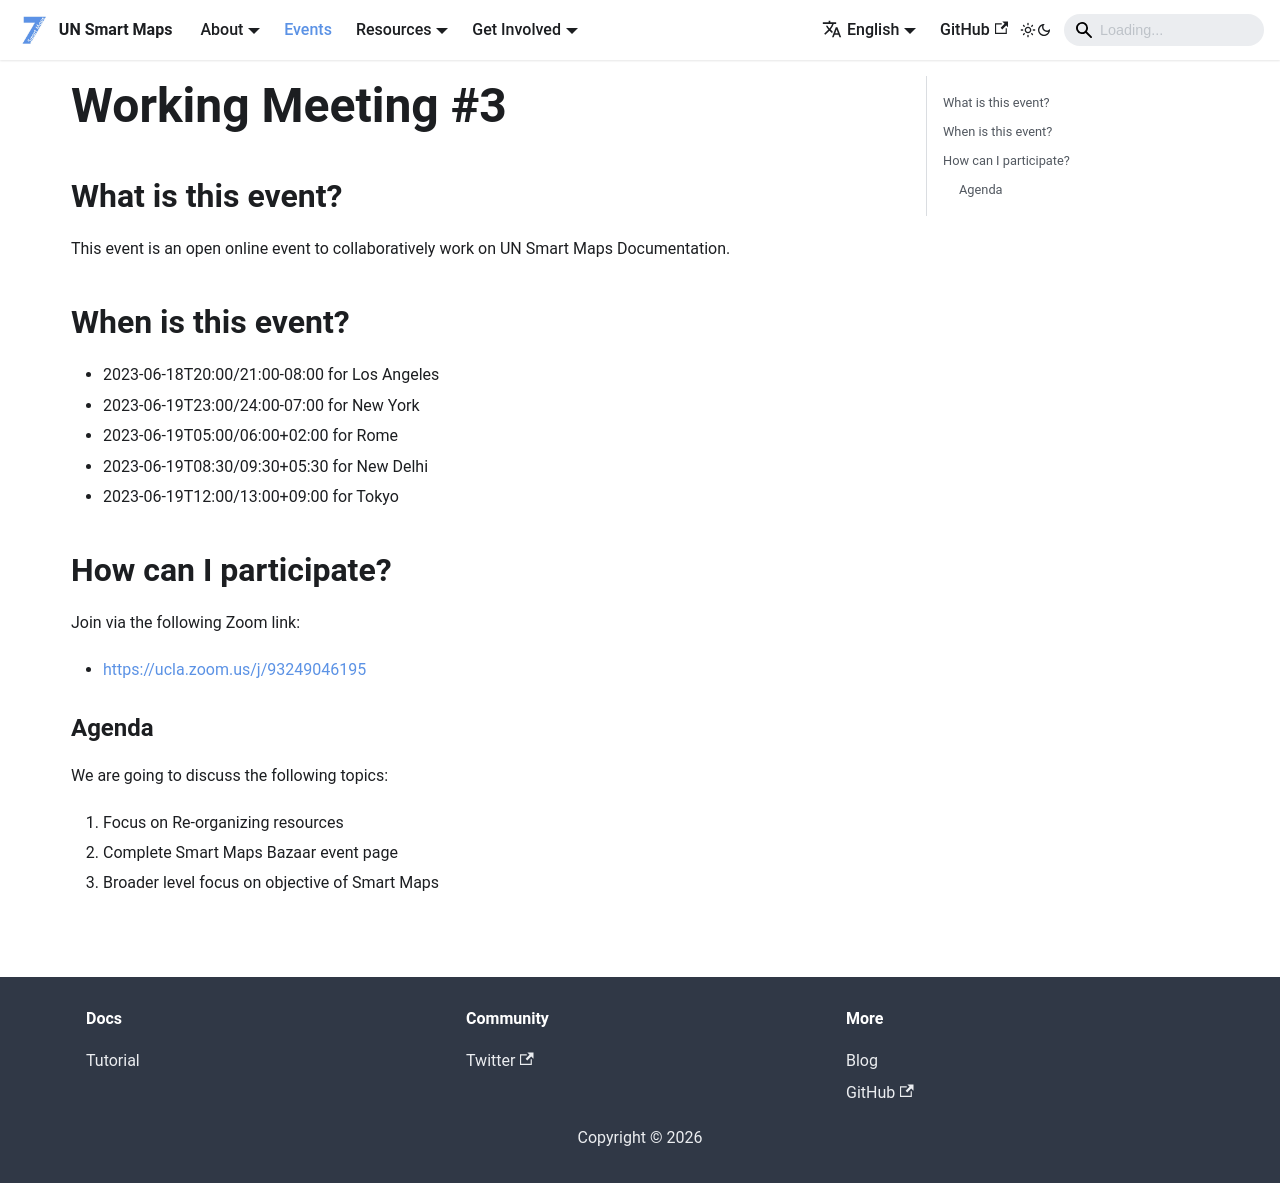

repository: UNopenGIS/smartmaps · page: events/2023-06-19.html · generator: docusaurus

# Working Meeting #3

## What is this event?

This event is an open online event to collaboratively work on UN Smart Maps Documentation.

## When is this event?

- 2023-06-18T20:00/21:00-08:00 for Los Angeles
- 2023-06-19T23:00/24:00-07:00 for New York
- 2023-06-19T05:00/06:00+02:00 for Rome
- 2023-06-19T08:30/09:30+05:30 for New Delhi
- 2023-06-19T12:00/13:00+09:00 for Tokyo
    
## How can I participate?

Join via the following Zoom link:

- https://ucla.zoom.us/j/93249046195

### Agenda

We are going to discuss the following topics:

1. Focus on Re-organizing resources
2. Complete Smart Maps Bazaar event page
3. Broader level focus on objective of Smart Maps
